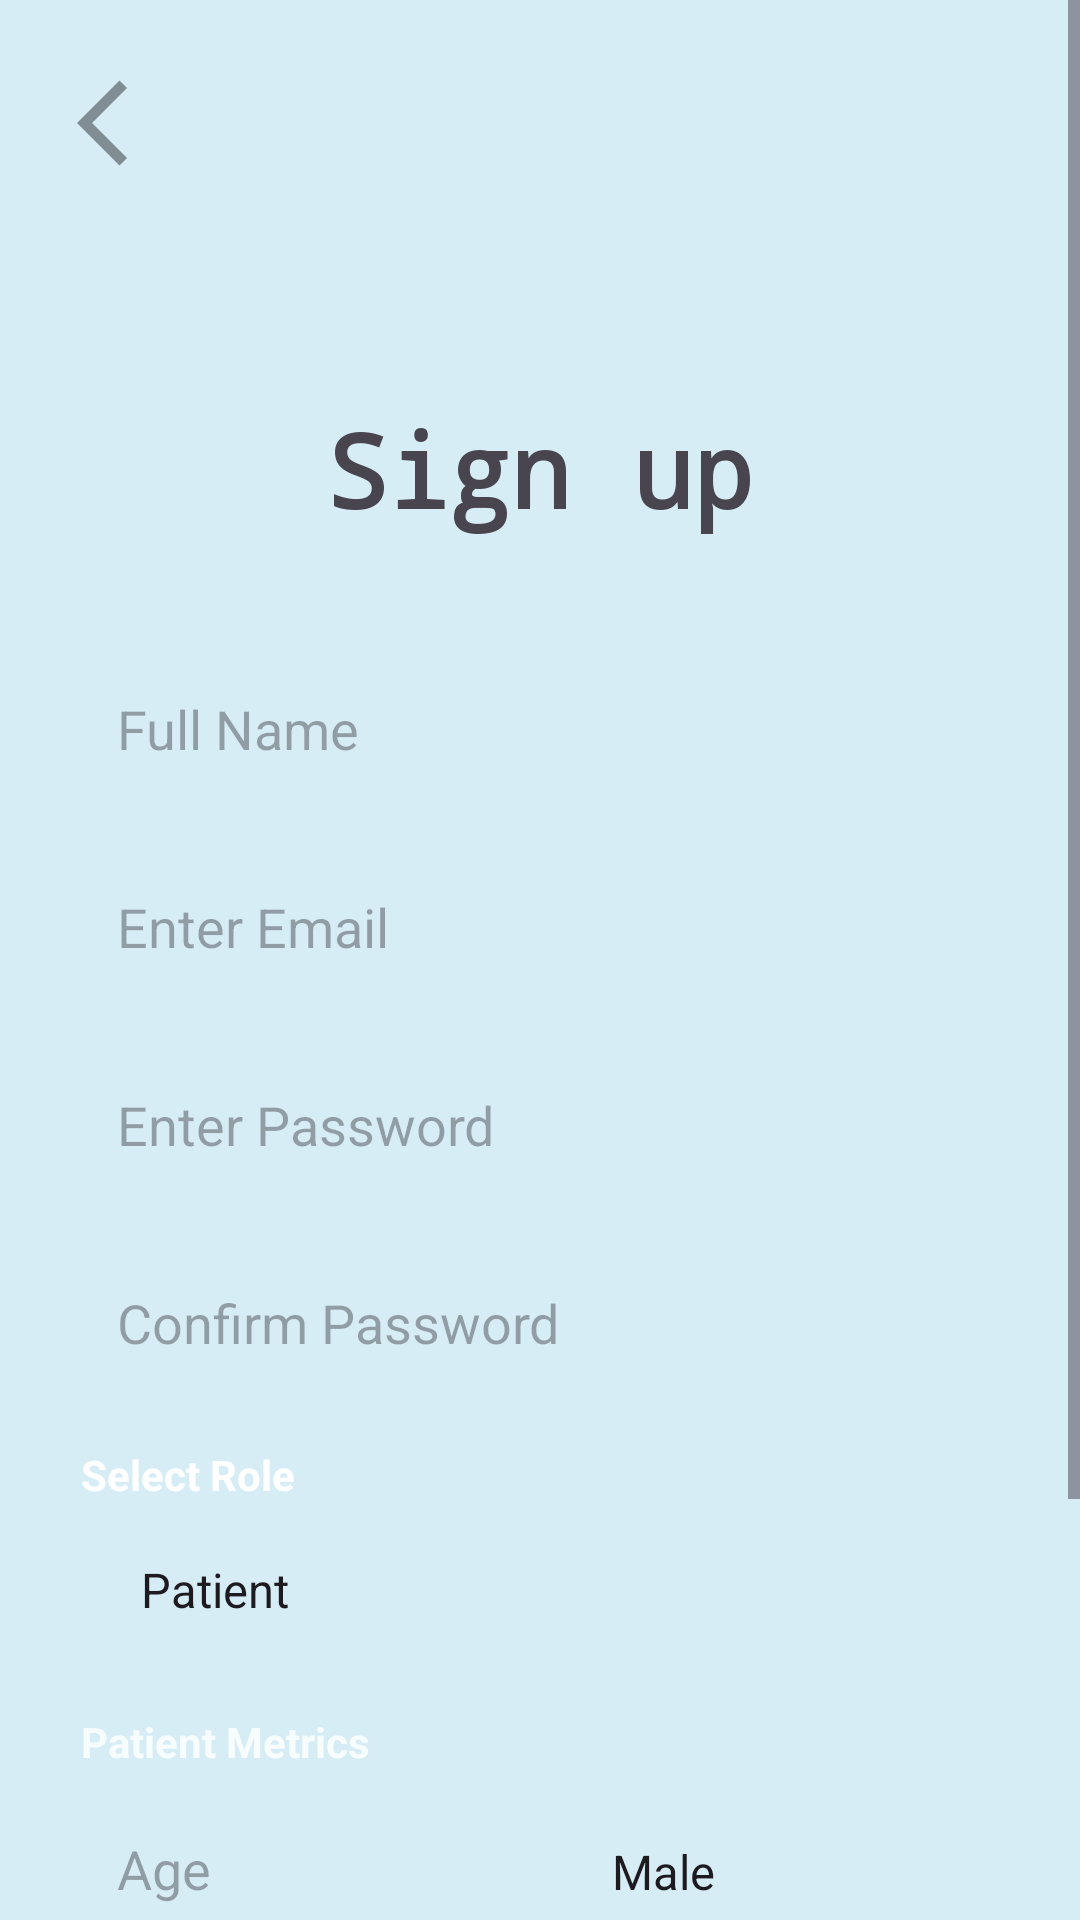

This screen was rendered from an Android layout file. Write that file and the resources it references.
<!-- AndroidManifest.xml: application theme Theme.MyApplication -->
<!-- res/layout/activity_second.xml -->
<?xml version="1.0" encoding="utf-8"?>
<ScrollView xmlns:android="http://schemas.android.com/apk/res/android"
    xmlns:app="http://schemas.android.com/apk/res-auto"
    xmlns:tools="http://schemas.android.com/tools"
    android:layout_width="match_parent"
    android:layout_height="match_parent"
    android:fillViewport="true"
    android:background="@color/lightblue">

    <androidx.constraintlayout.widget.ConstraintLayout
        android:id="@+id/main"
        android:layout_width="match_parent"
        android:layout_height="wrap_content"
        android:fitsSystemWindows="true"
        android:paddingBottom="32dp"
        tools:context=".second">

        <ImageView
            android:id="@+id/arrow_left"
            android:layout_width="37dp"
            android:layout_height="34dp"
            android:layout_marginTop="24dp"
            android:layout_marginStart="24dp"
            android:clickable="true"
            android:focusable="true"
            android:src="@drawable/arrow_left"
            app:layout_constraintStart_toStartOf="parent"
            app:layout_constraintTop_toTopOf="parent" />

        <TextView
            android:id="@+id/textView2"
            android:layout_width="wrap_content"
            android:layout_height="wrap_content"
            android:layout_marginTop="80dp"
            android:fontFamily="monospace"
            android:includeFontPadding="false"
            android:text="Sign up"
            android:textSize="34sp"
            android:textStyle="bold"
            app:layout_constraintEnd_toEndOf="parent"
            app:layout_constraintStart_toStartOf="parent"
            app:layout_constraintTop_toBottomOf="@+id/arrow_left" />

        <EditText
            android:id="@+id/editTextText"
            android:layout_width="0dp"
            android:layout_height="50dp"
            android:layout_marginTop="40dp"
            android:background="@drawable/nav_item_background"
            android:ems="10"
            android:hint="Full Name"
            android:inputType="text"
            android:padding="12dp"
            app:layout_constraintEnd_toEndOf="parent"
            app:layout_constraintStart_toStartOf="parent"
            app:layout_constraintTop_toBottomOf="@+id/textView2"
            app:layout_constraintWidth_max="450dp"
            app:layout_constraintWidth_percent="0.85" />

        <EditText
            android:id="@+id/editTextTextEmailAddress2"
            android:layout_width="0dp"
            android:layout_height="50dp"
            android:layout_marginTop="16dp"
            android:background="@drawable/nav_item_background"
            android:ems="10"
            android:hint="Enter Email"
            android:inputType="textEmailAddress"
            android:padding="12dp"
            app:layout_constraintEnd_toEndOf="parent"
            app:layout_constraintStart_toStartOf="parent"
            app:layout_constraintTop_toBottomOf="@+id/editTextText"
            app:layout_constraintWidth_max="450dp"
            app:layout_constraintWidth_percent="0.85" />

        <EditText
            android:id="@+id/editTextTextPassword2"
            android:layout_width="0dp"
            android:layout_height="50dp"
            android:layout_marginTop="16dp"
            android:background="@drawable/nav_item_background"
            android:ems="10"
            android:hint="Enter Password"
            android:inputType="textPassword"
            android:padding="12dp"
            app:layout_constraintEnd_toEndOf="parent"
            app:layout_constraintStart_toStartOf="parent"
            app:layout_constraintTop_toBottomOf="@+id/editTextTextEmailAddress2"
            app:layout_constraintWidth_max="450dp"
            app:layout_constraintWidth_percent="0.85" />

        <EditText
            android:id="@+id/editTextTextPassword3"
            android:layout_width="0dp"
            android:layout_height="50dp"
            android:layout_marginTop="16dp"
            android:background="@drawable/nav_item_background"
            android:ems="10"
            android:hint="Confirm Password"
            android:inputType="textPassword"
            android:padding="12dp"
            app:layout_constraintEnd_toEndOf="parent"
            app:layout_constraintStart_toStartOf="parent"
            app:layout_constraintTop_toBottomOf="@+id/editTextTextPassword2"
            app:layout_constraintWidth_max="450dp"
            app:layout_constraintWidth_percent="0.85" />

        <TextView
            android:id="@+id/tvRoleLabel"
            android:layout_width="wrap_content"
            android:layout_height="wrap_content"
            android:layout_marginTop="16dp"
            android:text="Select Role"
            android:textColor="#FFFFFF"
            android:textStyle="bold"
            app:layout_constraintStart_toStartOf="@+id/spinnerRole"
            app:layout_constraintTop_toBottomOf="@+id/editTextTextPassword3" />

        <Spinner
            android:id="@+id/spinnerRole"
            android:layout_width="0dp"
            android:layout_height="50dp"
            android:layout_marginTop="4dp"
            android:background="@drawable/nav_item_background"
            android:entries="@array/user_roles"
            android:padding="12dp"
            app:layout_constraintEnd_toEndOf="parent"
            app:layout_constraintStart_toStartOf="parent"
            app:layout_constraintTop_toBottomOf="@+id/tvRoleLabel"
            app:layout_constraintWidth_max="450dp"
            app:layout_constraintWidth_percent="0.85" />

        
        <LinearLayout
            android:id="@+id/layoutPatientInfo"
            android:layout_width="0dp"
            android:layout_height="wrap_content"
            android:orientation="vertical"
            android:layout_marginTop="16dp"
            android:visibility="visible"
            app:layout_constraintEnd_toEndOf="parent"
            app:layout_constraintStart_toStartOf="parent"
            app:layout_constraintTop_toBottomOf="@+id/spinnerRole"
            app:layout_constraintWidth_max="450dp"
            app:layout_constraintWidth_percent="0.85">

            <TextView
                android:layout_width="wrap_content"
                android:layout_height="wrap_content"
                android:text="Patient Metrics"
                android:textColor="#FFFFFF"
                android:alpha="0.8"
                android:textStyle="bold"
                android:layout_marginBottom="8dp"/>

            <LinearLayout
                android:layout_width="match_parent"
                android:layout_height="wrap_content"
                android:orientation="horizontal">

                <EditText
                    android:id="@+id/editPatientAge"
                    android:layout_width="0dp"
                    android:layout_height="50dp"
                    android:layout_weight="1"
                    android:layout_marginEnd="8dp"
                    android:background="@drawable/nav_item_background"
                    android:hint="Age"
                    android:inputType="number"
                    android:padding="12dp"/>

                <Spinner
                    android:id="@+id/spinnerGender"
                    android:layout_width="0dp"
                    android:layout_height="50dp"
                    android:layout_weight="1"
                    android:background="@drawable/nav_item_background"
                    android:entries="@array/gender_options"
                    android:padding="12dp"/>
            </LinearLayout>

            <EditText
                android:id="@+id/editStrokeDuration"
                android:layout_width="match_parent"
                android:layout_height="50dp"
                android:layout_marginTop="8dp"
                android:background="@drawable/nav_item_background"
                android:hint="Stroke Duration (e.g. 6 months)"
                android:inputType="text"
                android:padding="12dp"/>
        </LinearLayout>

        <Button
            android:id="@+id/createaccountButton"
            android:layout_width="0dp"
            android:layout_height="50dp"
            android:layout_marginTop="32dp"
            android:backgroundTint="#2196F3"
            android:text="Create Account"
            app:layout_constraintEnd_toEndOf="parent"
            app:layout_constraintStart_toStartOf="parent"
            app:layout_constraintTop_toBottomOf="@+id/layoutPatientInfo"
            app:layout_constraintWidth_max="450dp"
            app:layout_constraintWidth_percent="0.85" />

    </androidx.constraintlayout.widget.ConstraintLayout>
</ScrollView>
<!-- resources referenced by this layout -->
<resources>
  <string-array name="gender_options">
          <item>Male</item>
          <item>Female</item>
          <item>Other</item>
      </string-array>
  <string-array name="user_roles">
          <item>Patient</item>
          <item>Technician</item>
          <item>Admin</item>
      </string-array>
  <color name="lightblue">#A6C3E9F1</color>
  <!-- drawable arrow_left (drawable) -->
  <vector xmlns:android="http://schemas.android.com/apk/res/android" android:alpha="0.4" android:autoMirrored="true" android:height="20dp" android:viewportHeight="960" android:viewportWidth="960" android:width="20dp">
        
      <path android:fillColor="#000000" android:pathData="M400,880 L0,480l400,-400 71,71 -329,329 329,329 -71,71Z"/>
      
  </vector>
  <!-- drawable nav_item_background (drawable) -->
  <?xml version="1.0" encoding="utf-8"?>
  <selector xmlns:android="http://schemas.android.com/apk/res/android">
      
      <item android:state_checked="true">
          <shape>
              <solid android:color="@color/nav_blue" />
              <corners android:radius="8dp" />
          </shape>
      </item>
      
      <item>
          <shape>
              <solid android:color="@android:color/transparent" />
          </shape>
      </item>
  </selector>
  <style name="Theme.MyApplication" parent="Base.Theme.MyApplication" />
  <color name="nav_blue">#255290</color>
  <style name="Base.Theme.MyApplication" parent="Theme.Material3.Light.NoActionBar">
          
      </style>
</resources>
